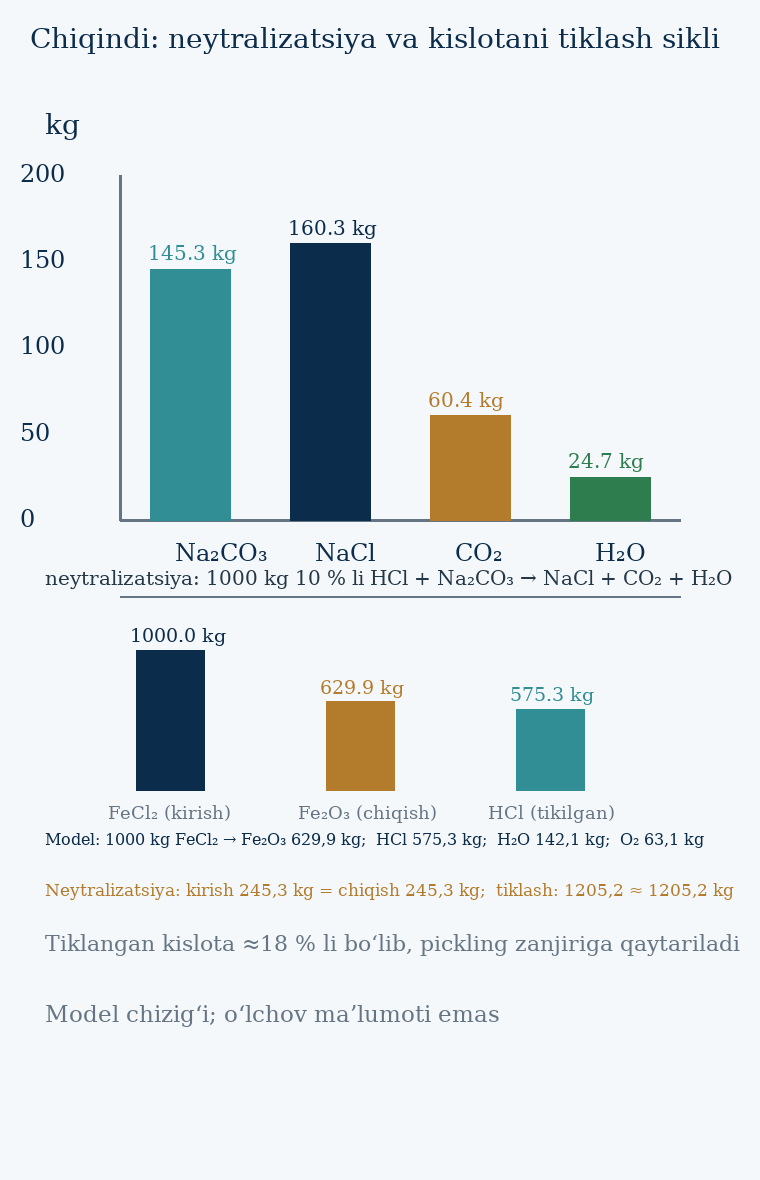

Values plotted in this chart, from the file beside it:
element, miqdor, izoh
HCl (kirish), 100.0, kg
Na₂CO₃ (neytralizator), 145.3, kg
NaCl (chiqish), 160.3, kg
CO₂ (chiqish), 60.35, kg
H₂O (chiqish), 24.7, kg
Ca(OH)₂ (neytralizator), 101.6, kg
CaCl₂ (chiqish), 152.2, kg
H₂O (Ca(OH)₂ bilan), 49.41, kg
kirish (Na₂CO₃ bilan), 245.3, kg
chiqish (Na₂CO₃ bilan), 245.3, kg
FeCl₂ (regeneratsiya), 1000, kg / partiya
Fe₂O₃ (regeneratsiya), 629.9, kg / partiya
HCl tikilgan (regeneratsiya), 575.3, kg / partiya
